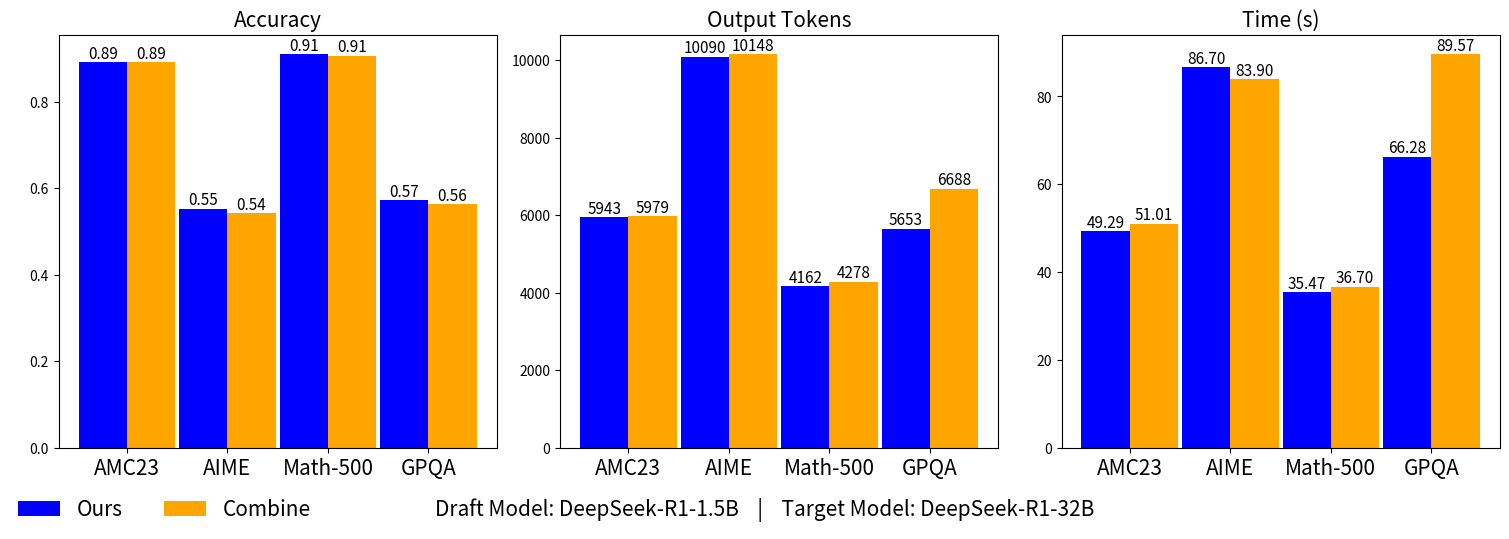

Source code (Python):
import matplotlib.pyplot as plt
import numpy as np

# === Data ===
datasets = ["AMC23", "AIME", "Math-500", "GPQA"]
combine_acc = [0.8917, 0.543, 0.9067, 0.564]
new_acc = [0.892, 0.553, 0.910, 0.5725]

combine_len = [5979, 10148, 4278, 6688]
new_len = [5943, 10090, 4162, 5653]

combine_time = [51.01, 83.90, 36.7, 89.57]
new_time = [49.29, 86.7, 35.47, 66.28]

x = np.arange(len(datasets))
width = 0.48  # 柱子更粗

def add_labels(ax, rects, integer=False, offset=0):
    for rect in rects:
        height = rect.get_height()
        label = f"{int(height)}" if integer else f"{height:.2f}"
        ax.text(
            rect.get_x() + rect.get_width()/2.,
            height * (1 + offset),
            label,
            ha='center', va='bottom', fontsize=11
        )

# === Plot all in one figure ===
fig, axes = plt.subplots(1, 3, figsize=(15, 5))
metrics = [
    ("Accuracy", new_acc, combine_acc, False),
    ("Output Tokens", new_len, combine_len, True),
    ("Time (s)", new_time, combine_time, False)
]

for i, (ylabel, ours, combine, is_int) in enumerate(metrics):
    ax = axes[i]
    rects1 = ax.bar(x - width/2, ours, width, label='Ours', color='blue')
    rects2 = ax.bar(x + width/2, combine, width, label='Combine', color='orange')
    ax.set_title(ylabel, fontsize=15)
    ax.set_xticks(x)
    ax.set_xticklabels(datasets,fontsize=15)
    add_labels(ax, rects1, integer=is_int)
    add_labels(ax, rects2, integer=is_int)

# === 全局 legend 放到底部一排 ===
handles, labels = axes[0].get_legend_handles_labels()
fig.legend(
    handles, labels,
    loc='lower center',
    bbox_to_anchor=(0.1, -0.09),
    fontsize=15,
    ncol=2,
    frameon=False
)

# === 添加 Draft/Target 模型说明文字 ===
fig.text(
    0.5, -0.03,
    "Draft Model: DeepSeek-R1-1.5B    |    Target Model: DeepSeek-R1-32B",
    ha='center', va='center', fontsize=15, style='italic'
)

plt.tight_layout(rect=[0, 0, 1.01, 1])  # 给底部留空间
plt.savefig("ours_vs_combine_comparison.png", dpi=300, bbox_inches='tight')
plt.show()
